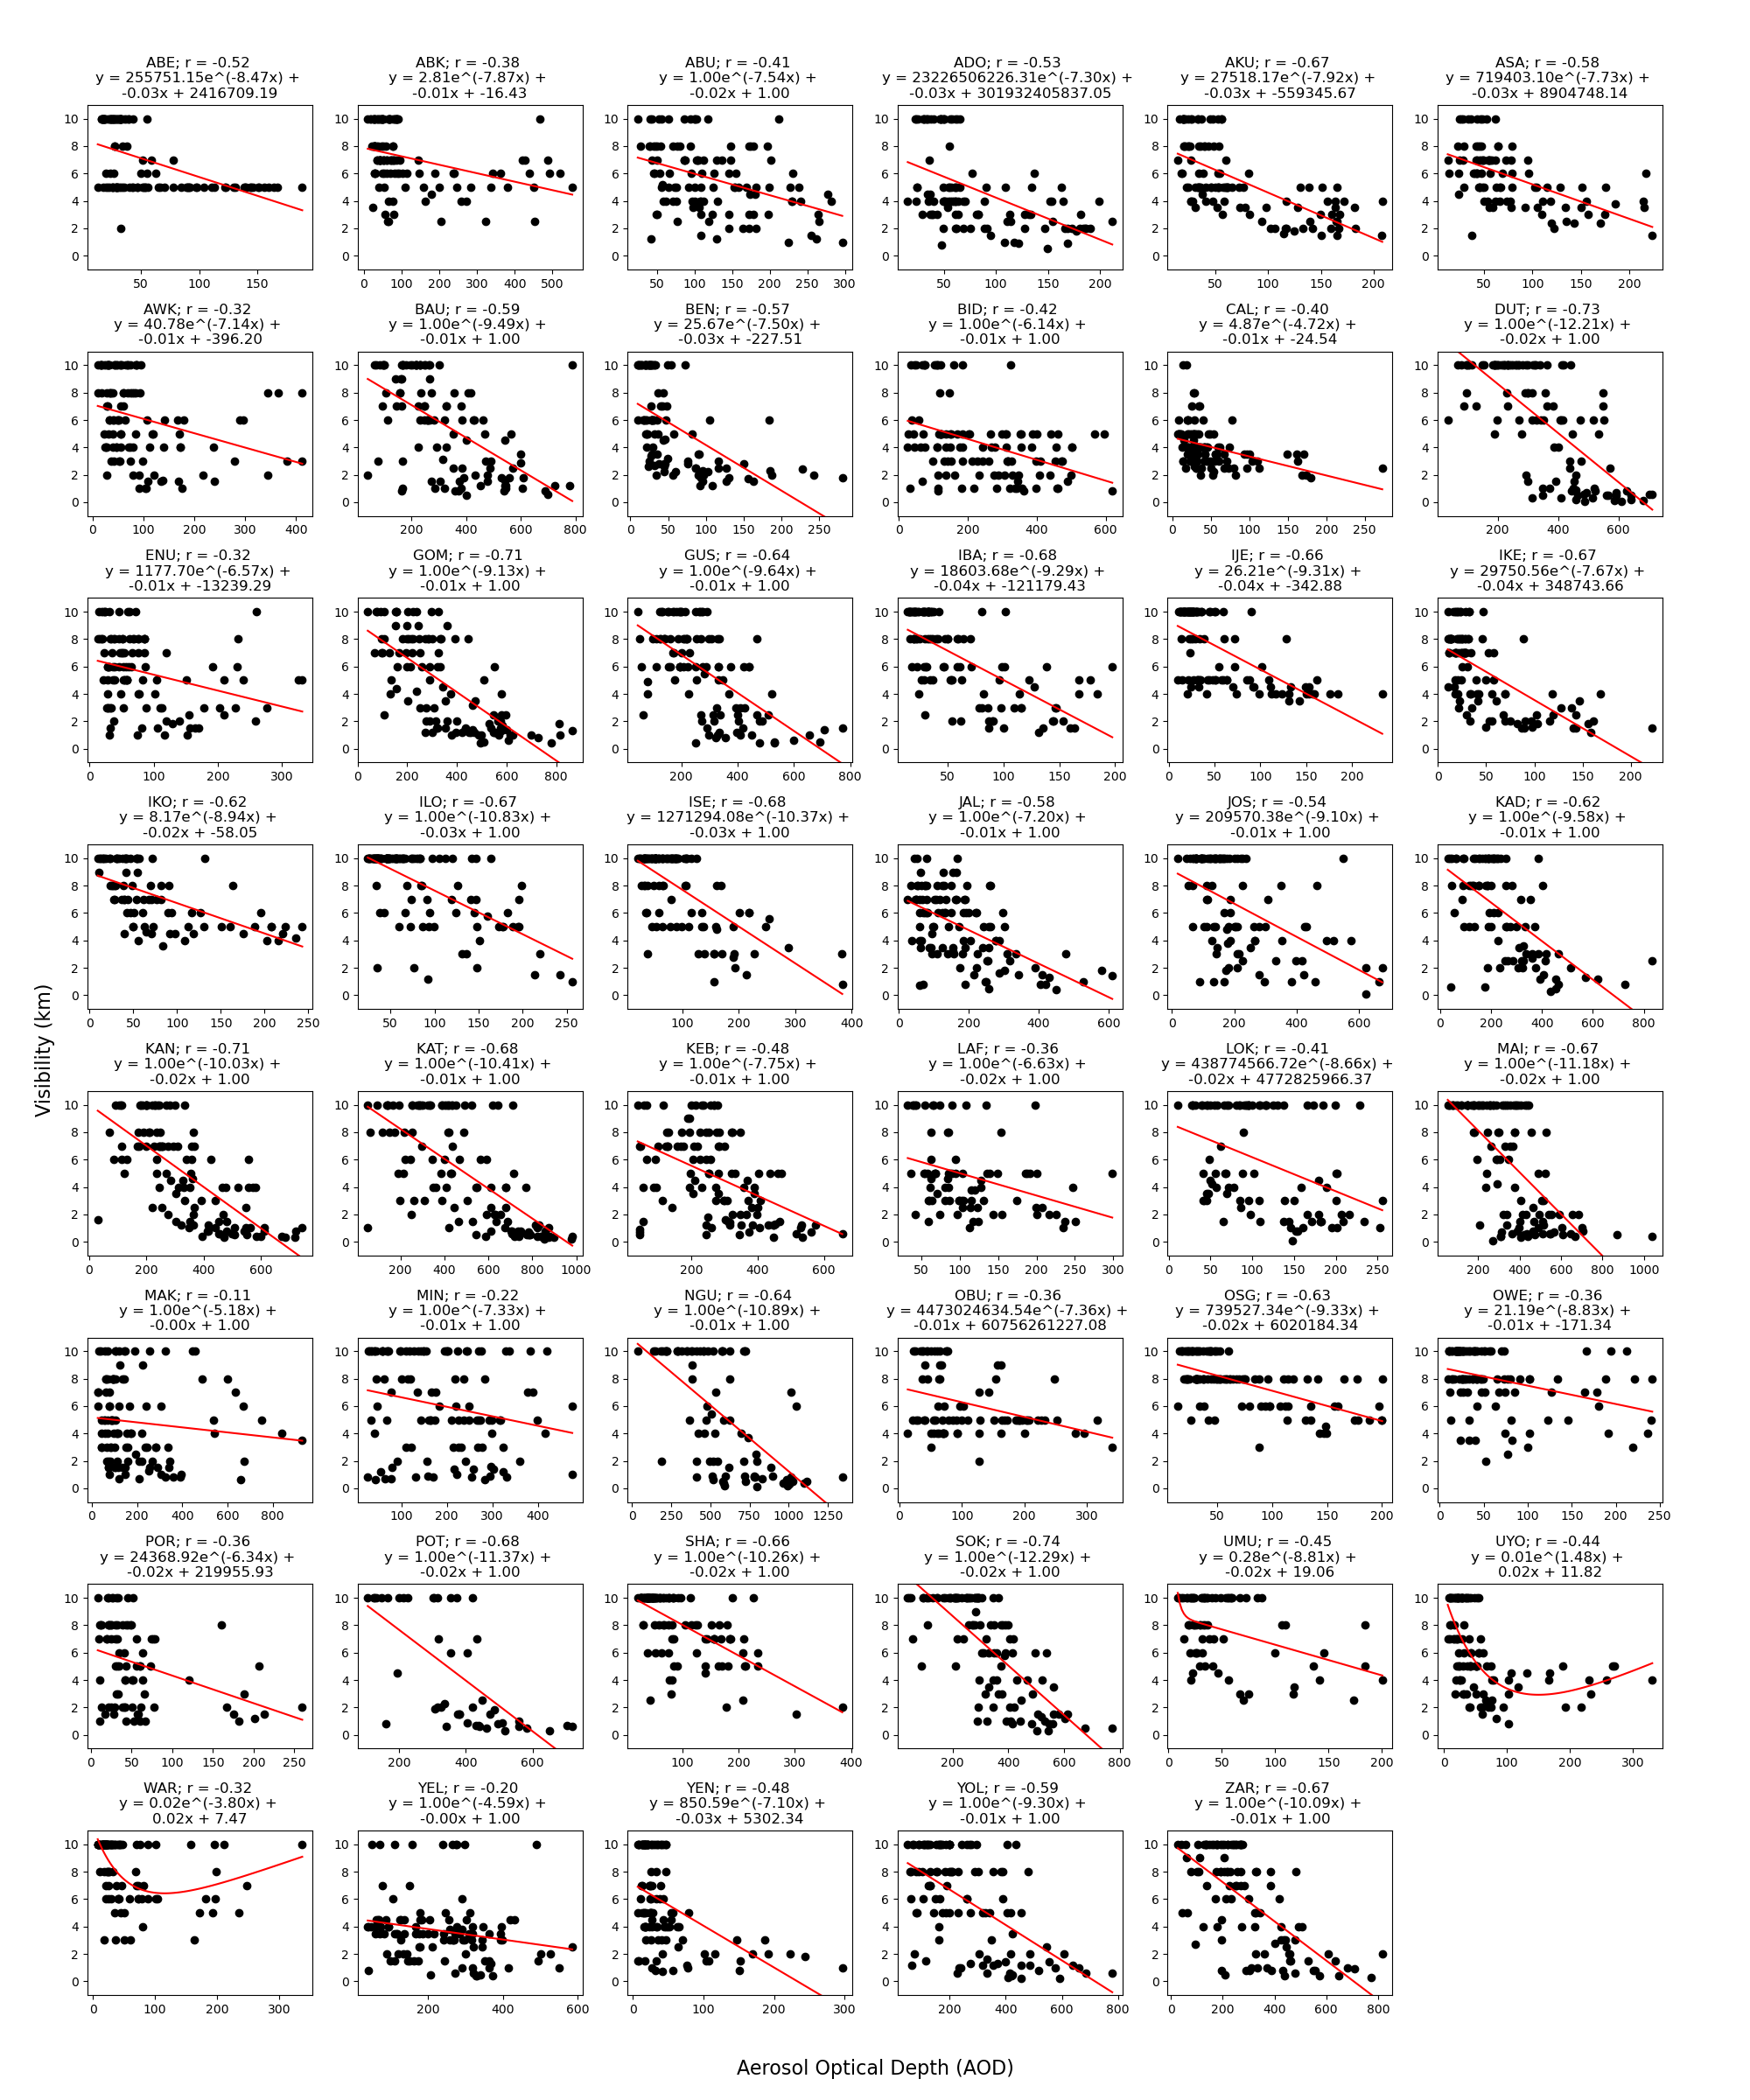

The table this chart was drawn from, first rows:
Lat, Long, Station, r_value, p_value, p
7.2, 3.33, ABE, -0.52, 0.0, 2
6.25, 8.19, ABK, -0.38, 0.0, 2
9.0, 7.2, ABU, -0.41, 0.0, 2
7.6, 5.2, ADO, -0.53, 0.0, 2
7.2, 5.3, AKU, -0.67, 0.0, 2
6.82, 6.23, ASA, -0.58, 0.0, 2
6.2, 7.07, AWK, -0.32, 0.0, 2
10.28, 9.82, BAU, -0.59, 0.0, 2
6.33, 5.6, BEN, -0.57, 0.0, 2
9.8, 6.0, BID, -0.42, 0.0, 2
4.97, 8.35, CAL, -0.4, 0.0, 2
11.78, 9.33, DUT, -0.73, 0.0, 2
6.5, 7.0, ENU, -0.32, 0.0, 2
10.27, 11.17, GOM, -0.71, 0.0, 2
12.17, 6.77, GUS, -0.64, 0.0, 2
7.43, 3.9, IBA, -0.68, 0.0, 2
6.83, 3.93, IJE, -0.66, 0.0, 2
6.58, 3.33, IKE, -0.67, 0.0, 2
5.97, 8.72, IKO, -0.62, 0.0, 2
8.48, 4.58, ILO, -0.67, 0.0, 2
7.97, 3.6, ISE, -0.68, 0.0, 2
8.9, 11.42, JAL, -0.58, 0.0, 2
9.87, 8.9, JOS, -0.54, 0.0, 2
10.6, 7.45, KAD, -0.62, 0.0, 2
12.05, 8.53, KAN, -0.71, 0.0, 2
13.02, 7.68, KAT, -0.68, 0.0, 2
11.9, 4.1, KEB, -0.48, 0.0, 2
8.5, 8.47, LAF, -0.36, 0.0, 2
7.8, 6.73, LOK, -0.41, 0.0, 2
11.85, 13.08, MAI, -0.67, 0.0, 2
7.7, 8.5, MAK, -0.11, 0.23, 1
9.54, 6.54, MIN, -0.22, 0.02, 2
12.88, 10.47, NGU, -0.64, 0.0, 2
6.57, 9.04, OBU, -0.36, 0.0, 2
7.8, 4.52, OSG, -0.63, 0.0, 2
5.48, 7.03, OWE, -0.36, 0.0, 2
4.85, 7.12, POR, -0.36, 0.0, 2
11.7, 11.03, POT, -0.68, 0.0, 2
8.35, 3.47, SHA, -0.66, 0.0, 2
12.92, 5.2, SOK, -0.74, 0.0, 2
5.52, 7.48, UMU, -0.45, 0.0, 2
5.05, 7.92, UYO, -0.44, 0.0, 2
5.52, 5.73, WAR, -0.32, 0.0, 2
11.0, 4.5, YEL, -0.2, 0.03, 2
4.5, 6.12, YEN, -0.48, 0.0, 2
9.23, 12.47, YOL, -0.59, 0.0, 2
11.07, 7.75, ZAR, -0.67, 0.0, 2
